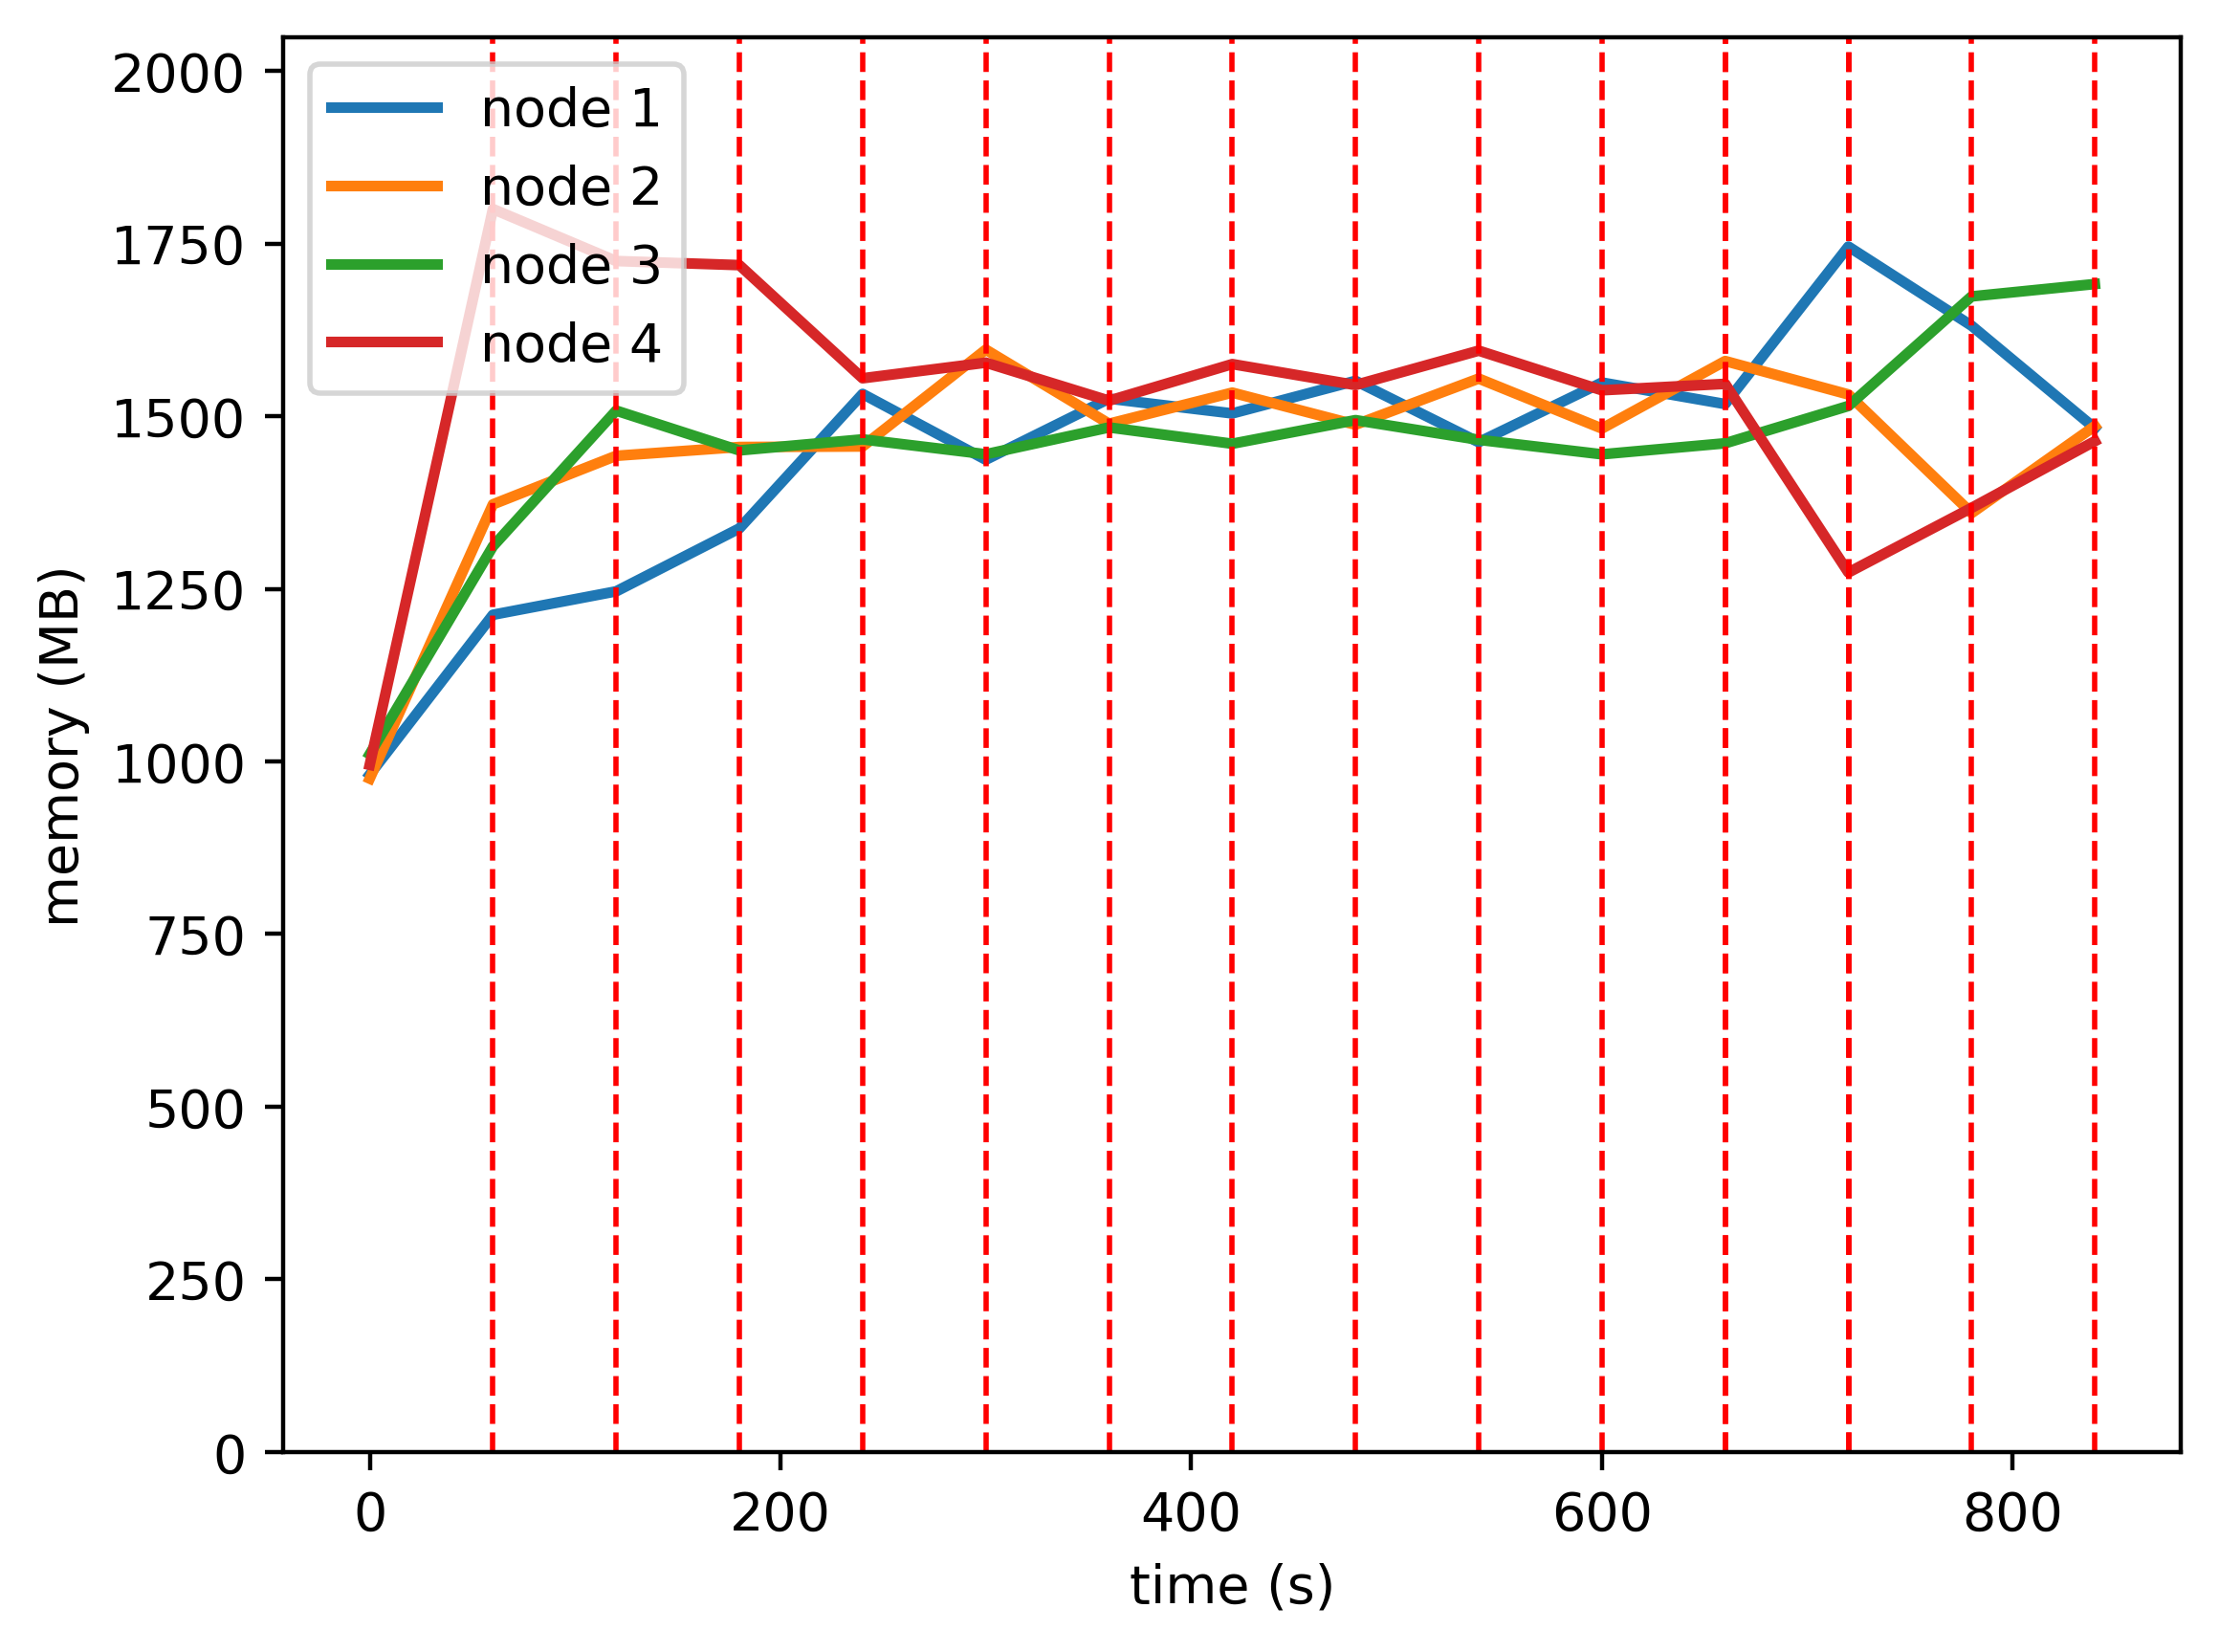

Values plotted in this chart, from the file beside it:
timestamp, ppgcc-m02_pod_amount, ppgcc-m02_memory, ppgcc-m02_cpu, ppgcc-m03_pod_amount, ppgcc-m03_memory, ppgcc-m03_cpu, ppgcc-m04_pod_amount, ppgcc-m04_memory, ppgcc-m04_cpu, ppgcc-m05_pod_amount, ppgcc-m05_memory, ppgcc-m05_cpu
0, 5, 1004432, 124305576, 5, 998588, 118118164, 5, 1034816, 123078046, 5, 1018972, 124895934
60, 5, 1241504, 344640569, 5, 1405280, 695407995, 5, 1343036, 494058610, 5, 1843180, 1201241828
120, 5, 1276220, 432495522, 5, 1477220, 1033938968, 6, 1544252, 950930374, 4, 1766080, 1851276428
180, 6, 1369544, 545074840, 5, 1490288, 1038772357, 5, 1485248, 937207963, 4, 1760008, 1825561782
240, 7, 1568996, 752825596, 5, 1491080, 1030417182, 5, 1501616, 843359842, 3, 1592236, 1709857919
300, 6, 1471448, 751869832, 6, 1634664, 1152672467, 5, 1479572, 776263357, 3, 1615336, 1668212700
360, 7, 1562000, 818366871, 5, 1524840, 1056579444, 5, 1519304, 853691466, 3, 1558972, 1607075007
420, 6, 1540088, 918174393, 6, 1570908, 1115967604, 5, 1495148, 779781251, 3, 1613224, 1601625791
480, 7, 1588400, 869317835, 5, 1523388, 1069027158, 5, 1530128, 856701223, 3, 1582204, 1558058272
540, 6, 1497452, 833910225, 6, 1591764, 1126324663, 5, 1500956, 776536737, 3, 1633156, 1653073748
600, 7, 1585892, 798930560, 5, 1517712, 1081845999, 5, 1479440, 755372118, 3, 1574416, 1681694570
660, 6, 1553988, 879209893, 6, 1617768, 1127743653, 5, 1495808, 784649761, 3, 1583920, 1613276160
720, 7, 1787516, 1151430235, 5, 1568240, 1114268996, 6, 1551116, 880932406, 2, 1304212, 1270146463
780, 6, 1670124, 1432710083, 4, 1392284, 908260893, 7, 1713608, 1046394806, 3, 1400044, 1119790412
840, 5, 1518192, 1170652544, 5, 1521380, 884411231, 7, 1731956, 1143524312, 3, 1498912, 1297492430
